Run: headless pygame with SDL's dummy video driver; simulated clock (each Clock.tick advances the game by its frame time, no real sleeping); random seed 0; keys injected as events and as key.get_pressed() state; no mouse input.
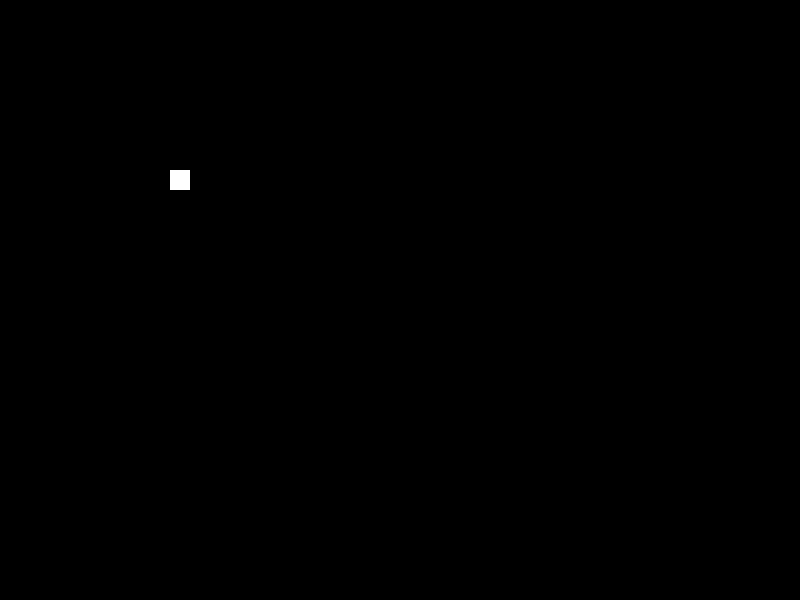
Frame 1 of 4 · flips 1–60 · no input
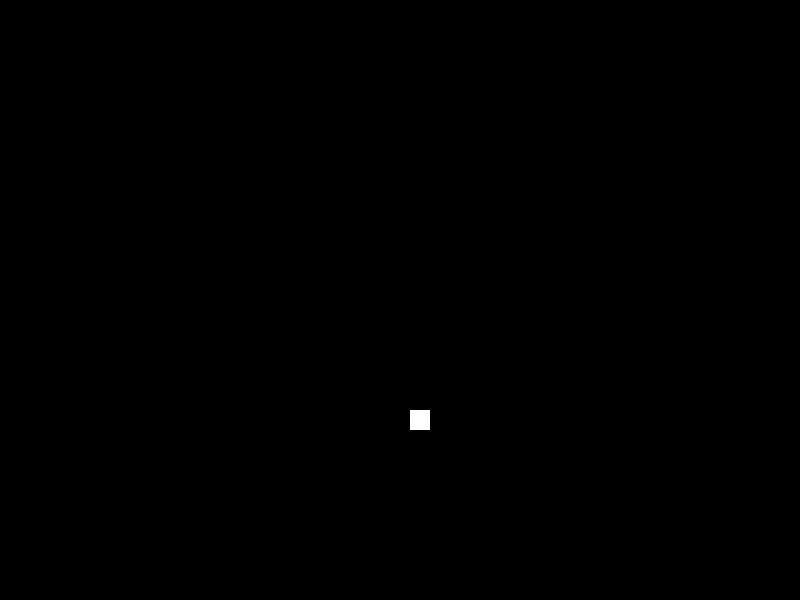
Frame 2 of 4 · flips 61–180 · tapped SPACE, RETURN · held RIGHT (→), D
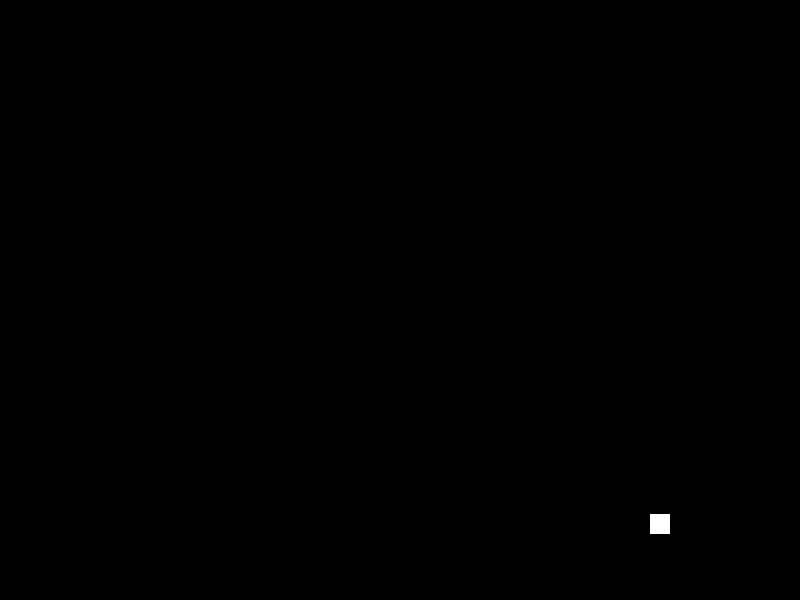
Frame 3 of 4 · flips 181–300 · held DOWN (↓), S
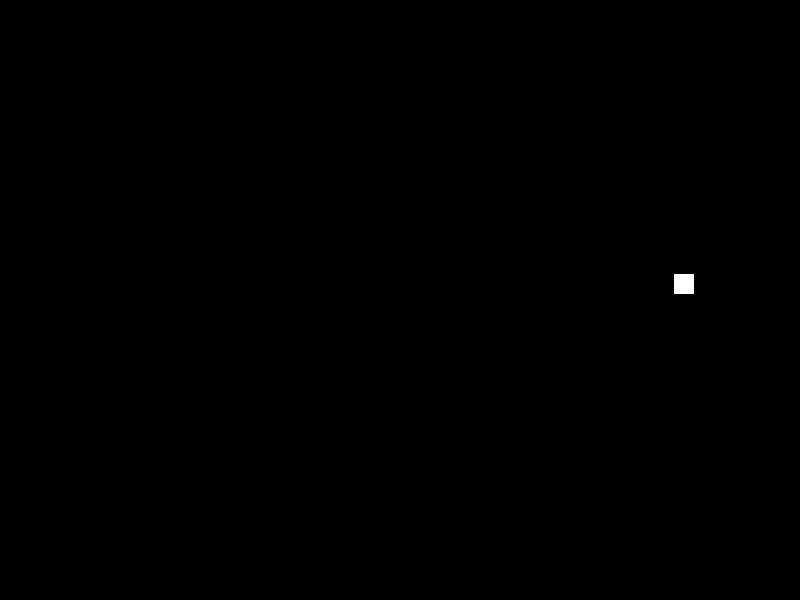
Frame 4 of 4 · flips 301–420 · held LEFT (←), A, UP (↑), W

The pygame program that drew these frames:

#!/usr/bin/env python
import pygame

BLACK = (0, 0, 0)
WHITE = (255, 255, 255)
GREEN = (0, 255, 0)
RED = (255, 0, 0)
BLUE = (0, 0, 255)

TITLE = "Bouncing Rectangle Demo"
RES = (800, 600)

def quit_game():
    pygame.quit()
    quit()

# Starting position of the rectangle
rect_x = 50
rect_y = 50

# Speed and direction of rectangle
rect_change_x = 2
rect_change_y = 2

if __name__ == '__main__':
    pygame.init()
    screen = pygame.display.set_mode(RES)
    pygame.display.set_caption(TITLE)
    clock = pygame.time.Clock()

    while True:
        for event in pygame.event.get():
            if event.type == pygame.QUIT:
                quit_game()
        
        # --- Logic --- #
        # Move the rectangle starting point
        rect_x += rect_change_x
        rect_y += rect_change_y

        # Bounce the rectangle off the walls
        if rect_y > 580 or rect_y < 0:
            rect_change_y = rect_change_y * -1  # make it negative
        if rect_x > 780 or rect_x < 0:
            rect_change_x = rect_change_x * -1  # make it negative

        # --- Drawing --- #
        # Set the screen background
        screen.fill(BLACK)

        # Draw the rectangle
        pygame.draw.rect(screen, WHITE, [rect_x, rect_y, 20, 20])

        pygame.display.flip()
        clock.tick(60)
    quit_game()
